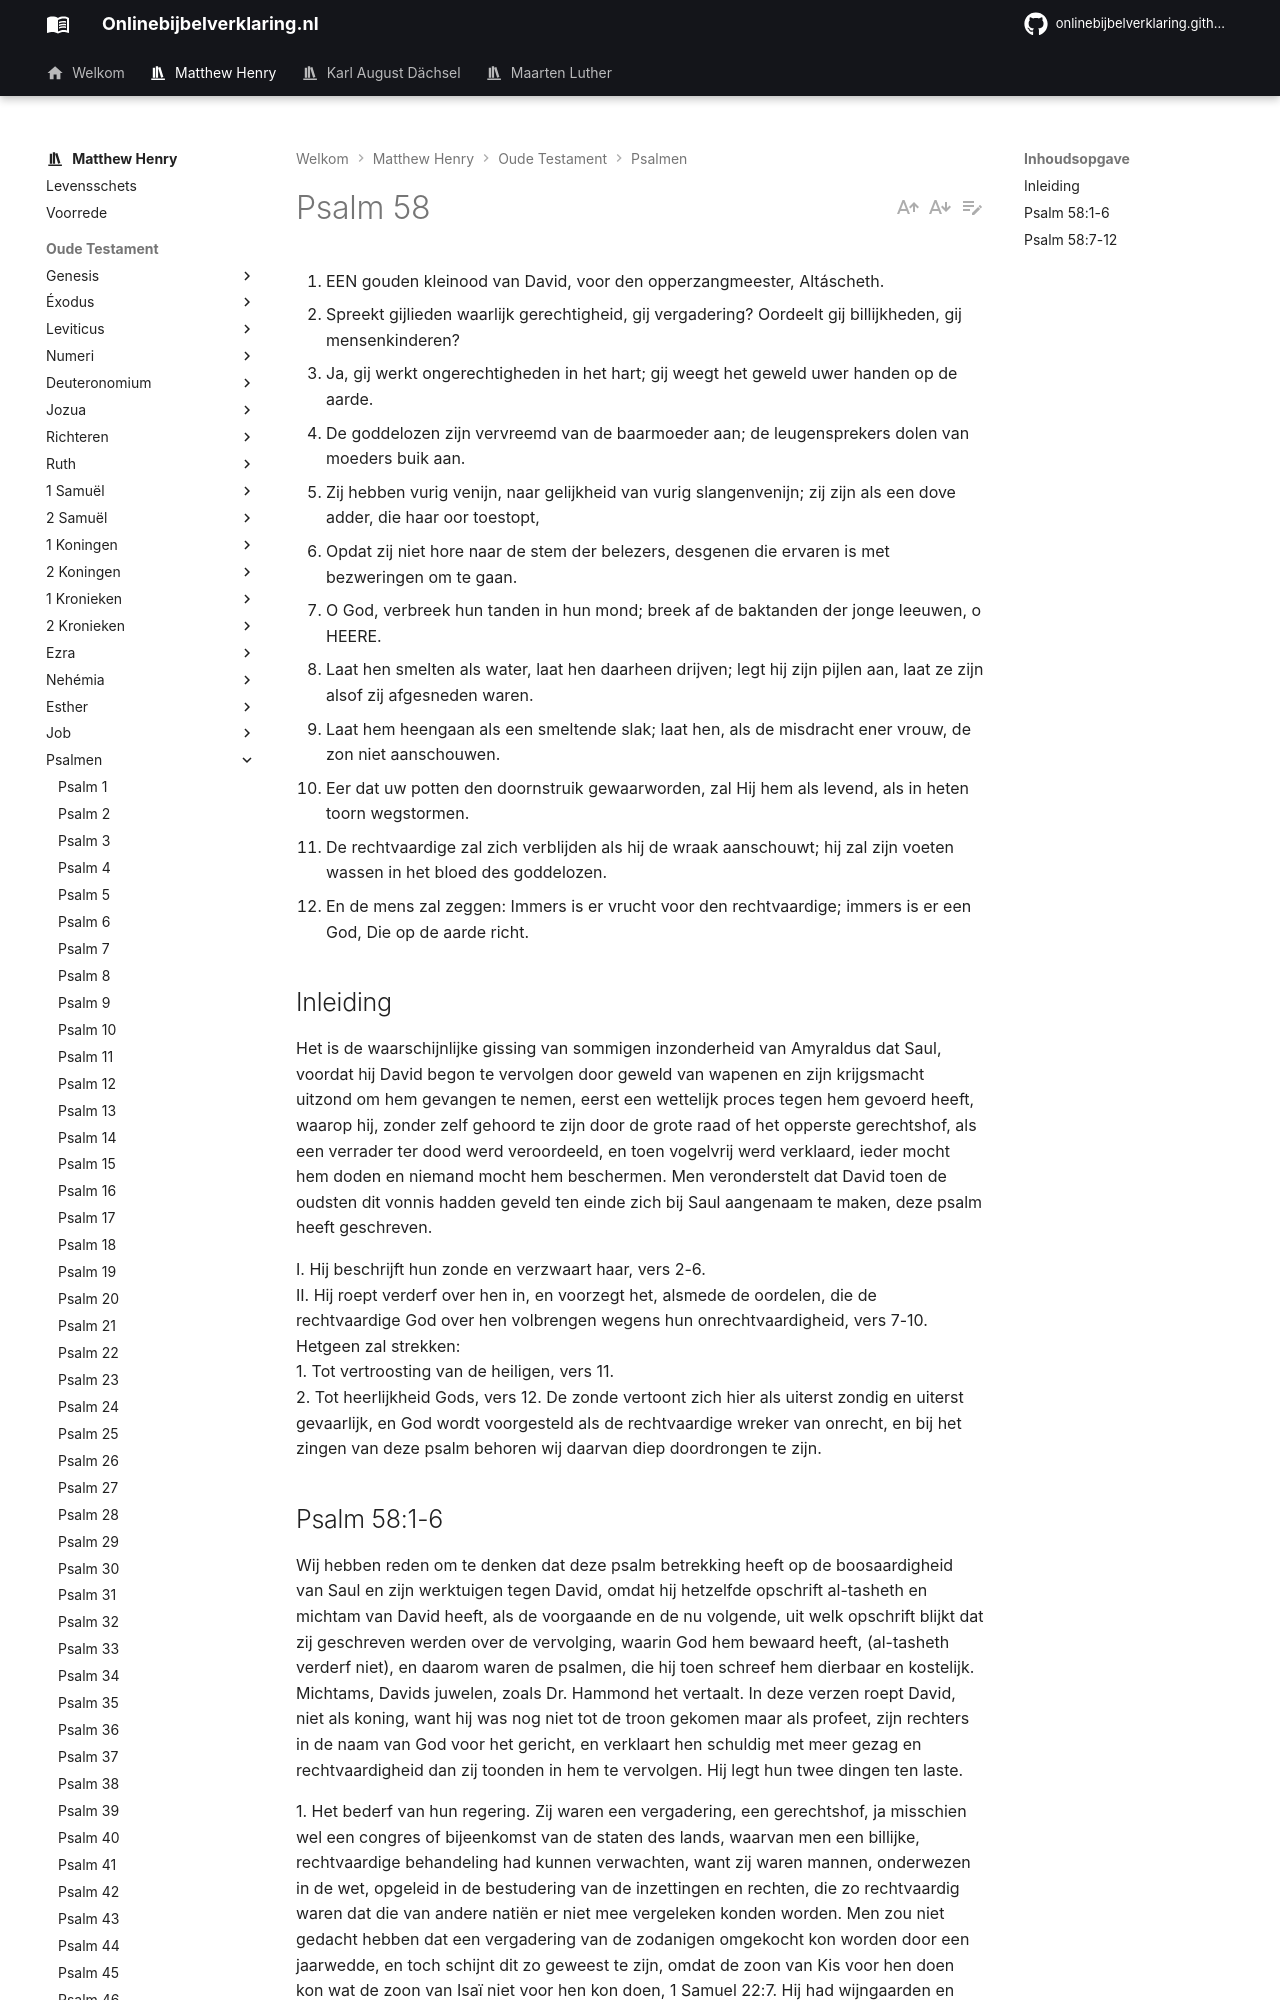

repository: onlinebijbelverklaring/dev-preview · page: matthewhenry/Psalmen/Psalm58/index.html · generator: mkdocs

1. EEN gouden kleinood van David, voor den opperzangmeester, Altáscheth.
2. Spreekt gijlieden waarlijk gerechtigheid, gij vergadering? Oordeelt gij billijkheden, gij mensenkinderen?
3. Ja, gij werkt ongerechtigheden in het hart; gij weegt het geweld uwer handen op de aarde.
4. De goddelozen zijn vervreemd van de baarmoeder aan; de leugensprekers dolen van moeders buik aan.
5. Zij hebben vurig venijn, naar gelijkheid van vurig slangenvenijn; zij zijn als een dove adder, die haar oor toestopt,
6. Opdat zij niet hore naar de stem der belezers, desgenen die ervaren is met bezweringen om te gaan.
7. O God, verbreek hun tanden in hun mond; breek af de baktanden der jonge leeuwen, o HEERE.
8. Laat hen smelten als water, laat hen daarheen drijven; legt hij zijn pijlen aan, laat ze zijn alsof zij afgesneden waren.
9. Laat hem heengaan als een smeltende slak; laat hen, als de misdracht ener vrouw, de zon niet aanschouwen.
10. Eer dat uw potten den doornstruik gewaarworden, zal Hij hem als levend, als in heten toorn wegstormen.
11. De rechtvaardige zal zich verblijden als hij de wraak aanschouwt; hij zal zijn voeten wassen in het bloed des goddelozen.
12. En de mens zal zeggen: Immers is er vrucht voor den rechtvaardige; immers is er een God, Die op de aarde richt.

## Inleiding

Het is de waarschijnlijke gissing van sommigen inzonderheid van Amyraldus dat Saul, voordat hij David begon te vervolgen door geweld van wapenen en zijn krijgsmacht uitzond om hem gevangen te nemen, eerst een wettelijk proces tegen hem gevoerd heeft, waarop hij, zonder zelf gehoord te zijn door de grote raad of het opperste gerechtshof, als een verrader ter dood werd veroordeeld, en toen vogelvrij werd verklaard, ieder mocht hem doden en niemand mocht hem beschermen. Men veronderstelt dat David toen de oudsten dit vonnis hadden geveld ten einde zich bij Saul aangenaam te maken, deze psalm heeft geschreven.

I. Hij beschrijft hun zonde en verzwaart haar, vers 2-6.  
II. Hij roept verderf over hen in, en voorzegt het, alsmede de oordelen, die de rechtvaardige God over hen volbrengen wegens hun onrechtvaardigheid, vers 7-10. Hetgeen zal strekken:  
1\. Tot vertroosting van de heiligen, vers 11.  
2\. Tot heerlijkheid Gods, vers 12. De zonde vertoont zich hier als uiterst zondig en uiterst gevaarlijk, en God wordt voorgesteld als de rechtvaardige wreker van onrecht, en bij het zingen van deze psalm behoren wij daarvan diep doordrongen te zijn.
